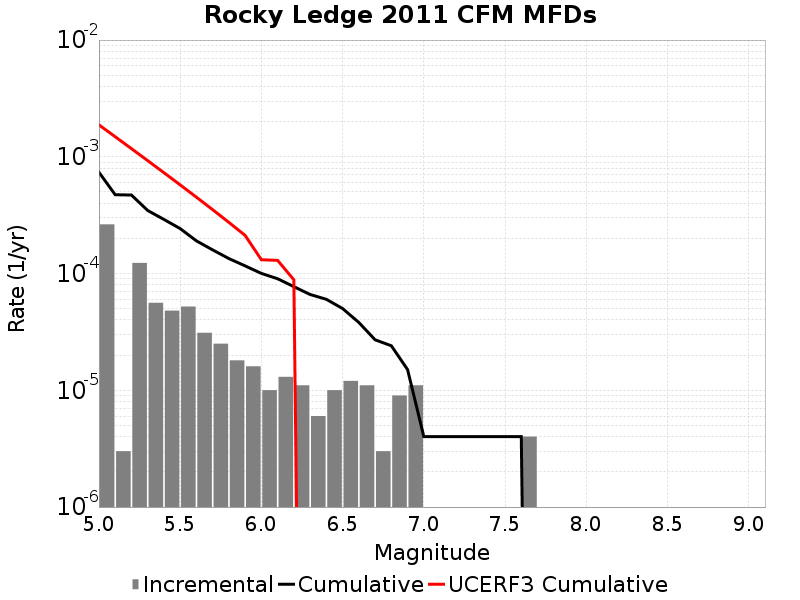

The data file committed next to this chart (first rows):
Magnitude, Incremental Rate, Cumulative Rate, UCERF3 Cumulative Rate
5.05, 2.6379115E-4, 7.37211E-4, 0.001878
5.15, 3.0090246E-6, 4.7341987E-4, 0.001486
5.25, 1.2337002E-4, 4.7041086E-4, 0.001175
5.35, 5.616846E-5, 3.4704086E-4, 9.274521E-4
5.45, 4.8144393E-5, 2.9087238E-4, 7.3098415E-4
5.55, 5.215643E-5, 2.4272798E-4, 5.749241E-4
5.65, 3.1093256E-5, 1.9057156E-4, 4.509612E-4
5.75, 2.5075205E-5, 1.5947831E-4, 3.5249395E-4
5.85, 1.8054148E-5, 1.344031E-4, 2.7427866E-4
5.95, 1.6048132E-5, 1.1634895E-4, 2.1215003E-4
6.05, 1.0030082E-5, 1.0030082E-4, 1.3132993E-4
6.15, 1.3039107E-5, 9.027074E-5, 1.29749E-4
6.25, 1.103309E-5, 7.7231634E-5, 8.838461E-5
6.35, 6.018049E-6, 6.619854E-5, 0.0
6.45, 1.0030082E-5, 6.0180493E-5, 0.0
6.55, 1.2036098E-5, 5.015041E-5, 0.0
6.65, 1.103309E-5, 3.811431E-5, 0.0
6.75, 3.0090246E-6, 2.7081222E-5, 0.0
6.85, 9.027074E-6, 2.4072197E-5, 0.0
6.95, 1.103309E-5, 1.5045123E-5, 0.0
7.05, 0.0, 4.012033E-6, 0.0
7.15, 0.0, 4.012033E-6, 0.0
7.25, 0.0, 4.012033E-6, 0.0
7.35, 0.0, 4.012033E-6, 0.0
7.45, 0.0, 4.012033E-6, 0.0
7.55, 0.0, 4.012033E-6, 0.0
7.65, 4.012033E-6, 4.012033E-6, 0.0
7.75, 0.0, 0.0, 0.0
7.85, 0.0, 0.0, 0.0
7.95, 0.0, 0.0, 0.0
8.05, 0.0, 0.0, 0.0
8.15, 0.0, 0.0, 0.0
8.25, 0.0, 0.0, 0.0
8.35, 0.0, 0.0, 0.0
8.45, 0.0, 0.0, 0.0
8.55, 0.0, 0.0, 0.0
8.65, 0.0, 0.0, 0.0
8.75, 0.0, 0.0, 0.0
8.85, 0.0, 0.0, 0.0
8.95, 0.0, 0.0, 0.0
9.05, 0.0, 0.0, 0.0
